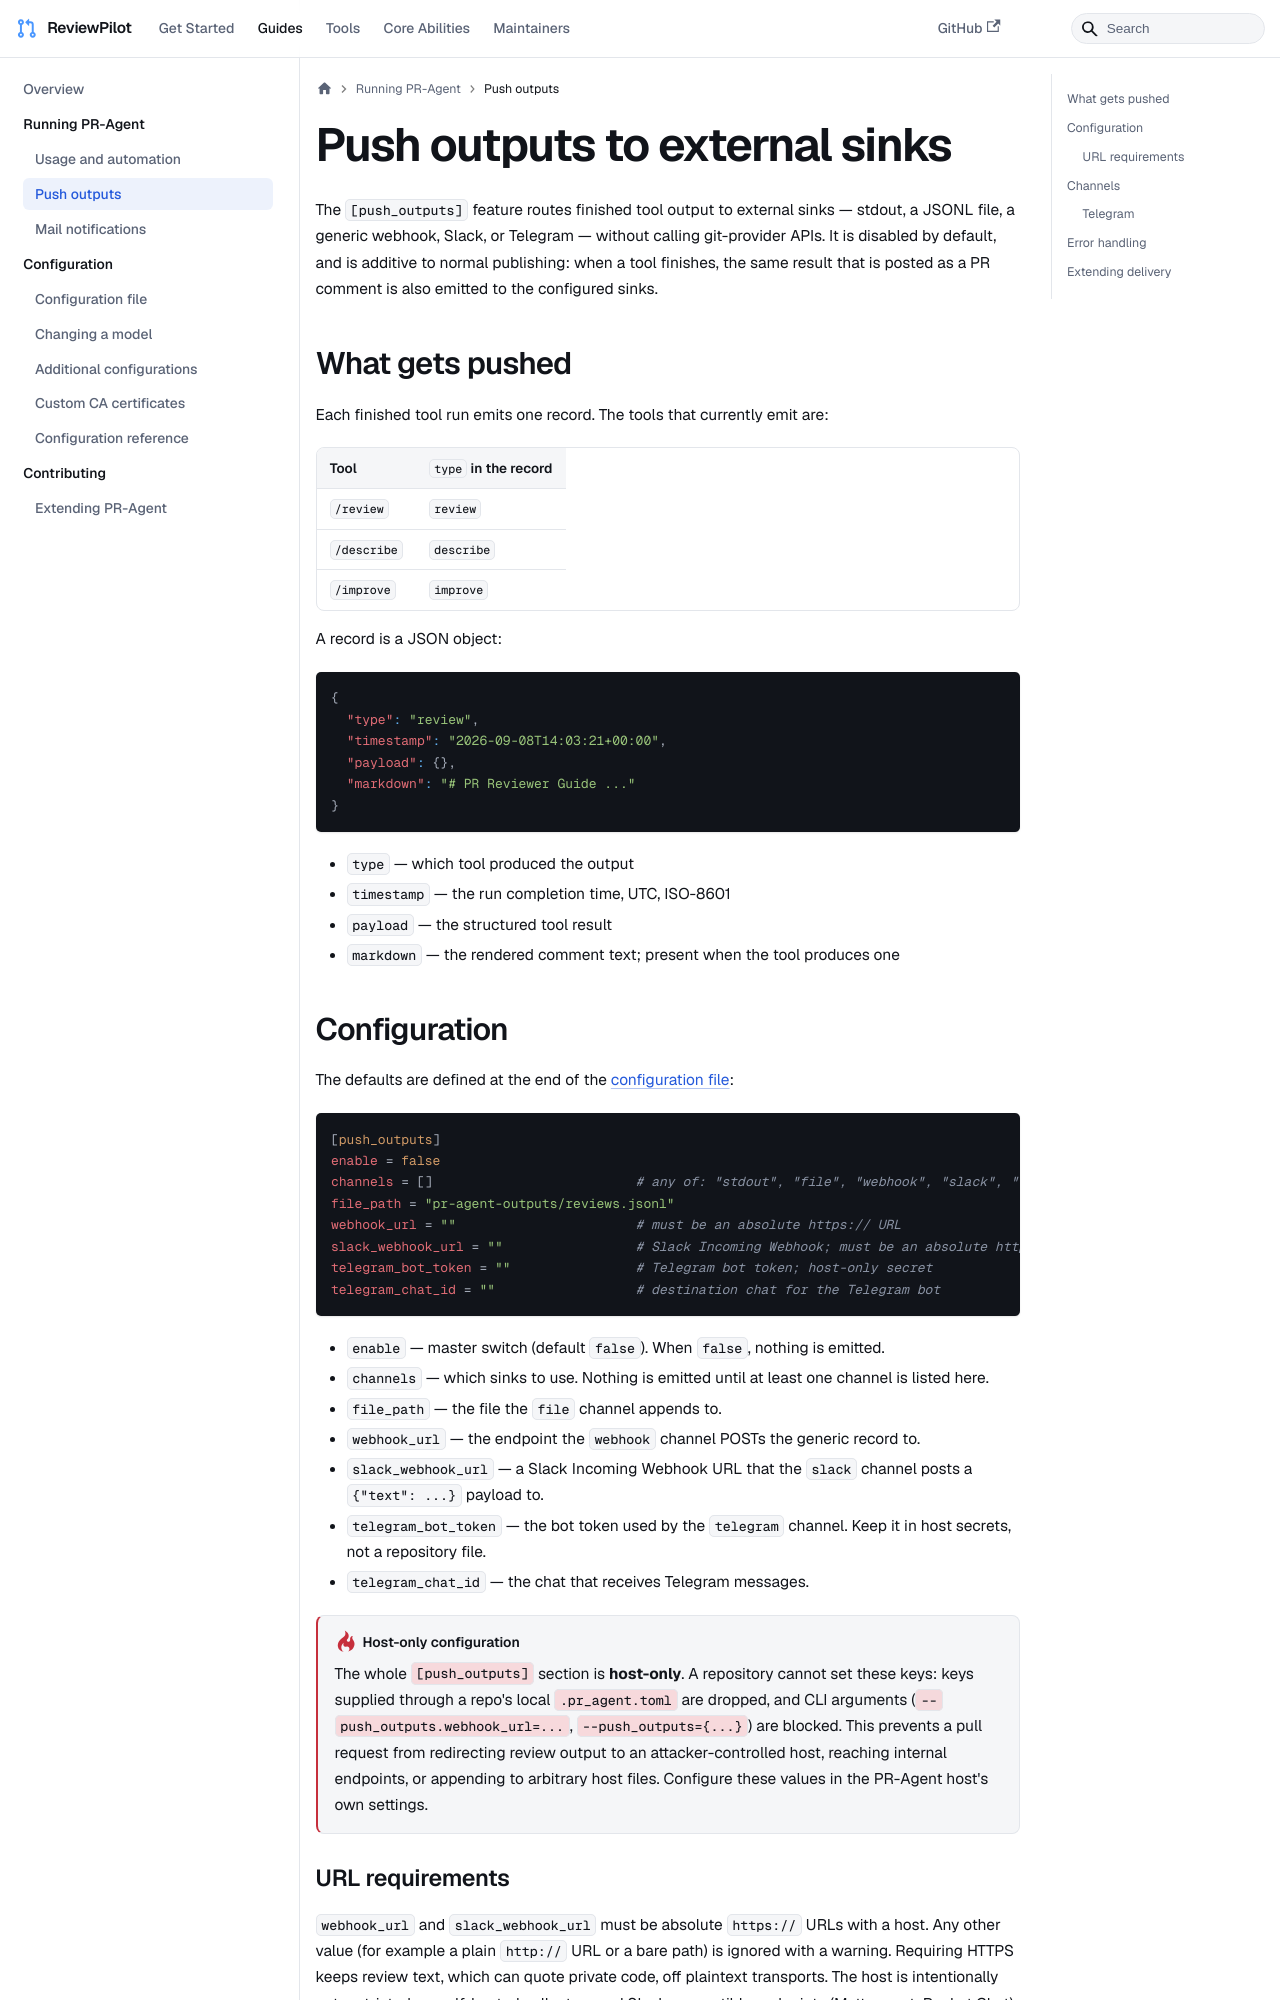

repository: sansuiyi/ReviewPilot · page: usage-guide/push_outputs/index.html · generator: docusaurus

---
title: "Push outputs to external sinks"
sidebar_position: 7
---

The `[push_outputs]` feature routes finished tool output to external sinks — stdout, a JSONL file, a
generic webhook, Slack, or Telegram — without calling git-provider APIs. It is disabled by default, and is
additive to normal publishing: when a tool finishes, the same result that is posted as a PR comment
is also emitted to the configured sinks.

## What gets pushed

Each finished tool run emits one record. The tools that currently emit are:

| Tool | `type` in the record |
|---|---|
| `/review` | `review` |
| `/describe` | `describe` |
| `/improve` | `improve` |

A record is a JSON object:

```json
{
  "type": "review",
  "timestamp": "2026-09-08T14:03:21+00:00",
  "payload": {},
  "markdown": "# PR Reviewer Guide ..."
}
```

- `type` — which tool produced the output
- `timestamp` — the run completion time, UTC, ISO-8601
- `payload` — the structured tool result
- `markdown` — the rendered comment text; present when the tool produces one

## Configuration

The defaults are defined at the end of the
[configuration file](https://github.com/the-pr-agent/pr-agent/blob/main/pr_agent/settings/configuration.toml):

```toml
[push_outputs]
enable = false
channels = []                          # any of: "stdout", "file", "webhook", "slack", "telegram"
file_path = "pr-agent-outputs/reviews.jsonl"
webhook_url = ""                       # must be an absolute https:// URL
slack_webhook_url = ""                 # Slack Incoming Webhook; must be an absolute https:// URL
telegram_bot_token = ""                # Telegram bot token; host-only secret
telegram_chat_id = ""                  # destination chat for the Telegram bot
```

- `enable` — master switch (default `false`). When `false`, nothing is emitted.
- `channels` — which sinks to use. Nothing is emitted until at least one channel is listed here.
- `file_path` — the file the `file` channel appends to.
- `webhook_url` — the endpoint the `webhook` channel POSTs the generic record to.
- `slack_webhook_url` — a Slack Incoming Webhook URL that the `slack` channel posts a `{"text": ...}` payload to.
- `telegram_bot_token` — the bot token used by the `telegram` channel. Keep it in host secrets, not a repository file.
- `telegram_chat_id` — the chat that receives Telegram messages.

:::danger[Host-only configuration]
The whole `[push_outputs]` section is **host-only**. A repository cannot set these keys:
keys supplied through a repo's local `.pr_agent.toml` are dropped, and CLI arguments
(`--push_outputs.webhook_url=...`, `--push_outputs={...}`) are blocked. This prevents a
pull request from redirecting review output to an attacker-controlled host, reaching
internal endpoints, or appending to arbitrary host files. Configure these values in the
PR-Agent host's own settings.
:::
